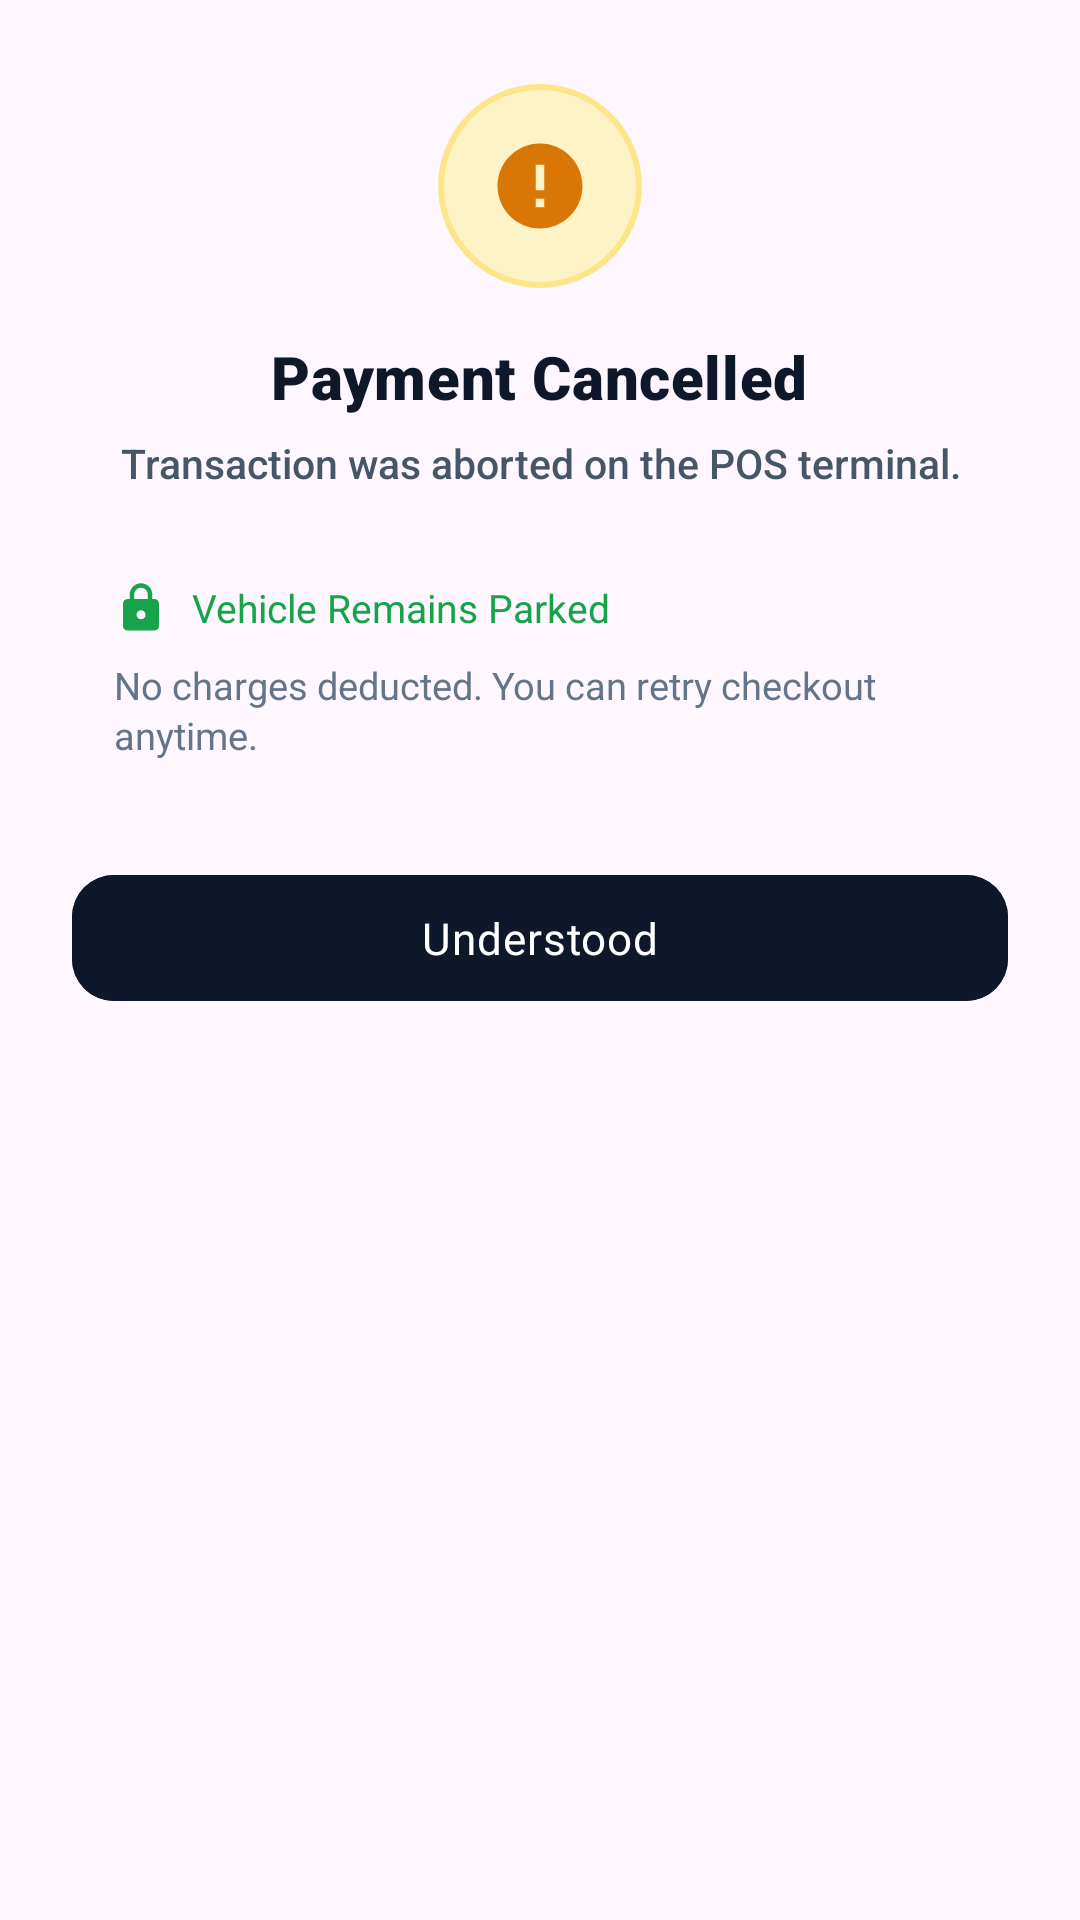

Reconstruct the res/layout file that produces this screen, plus the resources it refers to.
<!-- AndroidManifest.xml: application theme Theme.SParkingNew -->
<!-- res/layout/dialog_payment_status.xml -->
<?xml version="1.0" encoding="utf-8"?>
<LinearLayout xmlns:android="http://schemas.android.com/apk/res/android"
    xmlns:app="http://schemas.android.com/apk/res-auto"
    android:layout_width="match_parent"
    android:layout_height="wrap_content"
    android:background="@drawable/bg_dialog_rounded"
    android:gravity="center_horizontal"
    android:orientation="vertical"
    android:paddingStart="24dp"
    android:paddingTop="28dp"
    android:paddingEnd="24dp"
    android:paddingBottom="24dp">

    
    <FrameLayout
        android:id="@+id/layout_status_badge"
        android:layout_width="68dp"
        android:layout_height="68dp"
        android:background="@drawable/bg_warning_icon_circle">

        <ImageView
            android:id="@+id/iv_status_icon"
            android:layout_width="34dp"
            android:layout_height="34dp"
            android:layout_gravity="center"
            android:contentDescription="Status Icon"
            android:src="@drawable/ic_alert_circle"
            app:tint="#D97706" />
    </FrameLayout>

    
    <TextView
        android:id="@+id/tv_status_title"
        android:layout_width="wrap_content"
        android:layout_height="wrap_content"
        android:layout_marginTop="16dp"
        android:fontFamily="sans-serif-black"
        android:letterSpacing="0.01"
        android:text="Payment Cancelled"
        android:textColor="#0F172A"
        android:textSize="20sp"
        android:textStyle="bold" />

    
    <TextView
        android:id="@+id/tv_status_subtitle"
        android:layout_width="wrap_content"
        android:layout_height="wrap_content"
        android:layout_marginTop="6dp"
        android:fontFamily="sans-serif-medium"
        android:gravity="center"
        android:text="Transaction was aborted on the POS terminal."
        android:textColor="#475569"
        android:textSize="13.5sp" />

    
    <LinearLayout
        android:id="@+id/layout_status_details"
        android:layout_width="match_parent"
        android:layout_height="wrap_content"
        android:layout_marginTop="16dp"
        android:background="@drawable/bg_status_info_box"
        android:orientation="vertical"
        android:padding="14dp">

        <LinearLayout
            android:layout_width="match_parent"
            android:layout_height="wrap_content"
            android:gravity="center_vertical"
            android:orientation="horizontal">

            <ImageView
                android:id="@+id/iv_status_guard_icon"
                android:layout_width="18dp"
                android:layout_height="18dp"
                android:src="@drawable/ic_lock"
                app:tint="#16A34A" />

            <TextView
                android:id="@+id/tv_status_guard_text"
                android:layout_width="wrap_content"
                android:layout_height="wrap_content"
                android:layout_marginStart="8dp"
                android:fontFamily="sans-serif-bold"
                android:text="Vehicle Remains Parked"
                android:textColor="#16A34A"
                android:textSize="13sp" />
        </LinearLayout>

        <TextView
            android:id="@+id/tv_status_reason"
            android:layout_width="match_parent"
            android:layout_height="wrap_content"
            android:layout_marginTop="8dp"
            android:fontFamily="sans-serif"
            android:lineSpacingExtra="2dp"
            android:text="No charges deducted. You can retry checkout anytime."
            android:textColor="#64748B"
            android:textSize="12.5sp" />
    </LinearLayout>

    
    <LinearLayout
        android:layout_width="match_parent"
        android:layout_height="wrap_content"
        android:layout_marginTop="20dp"
        android:orientation="horizontal">

        <com.google.android.material.button.MaterialButton
            android:id="@+id/btn_status_ok"
            android:layout_width="match_parent"
            android:layout_height="50dp"
            android:backgroundTint="#0F172A"
            android:elevation="2dp"
            android:fontFamily="sans-serif-bold"
            android:letterSpacing="0.02"
            android:text="Understood"
            android:textAllCaps="false"
            android:textColor="@color/white"
            android:textSize="14.5sp"
            app:cornerRadius="14dp" />
    </LinearLayout>

</LinearLayout>
<!-- resources referenced by this layout -->
<resources>
  <color name="white">#FFFFFFFF</color>
  <!-- drawable bg_warning_icon_circle (drawable) -->
  <?xml version="1.0" encoding="utf-8"?>
  <shape xmlns:android="http://schemas.android.com/apk/res/android"
      android:shape="oval">
      <solid android:color="#FEF3C7" />
      <stroke
          android:width="2dp"
          android:color="#FDE68A" />
  </shape>
  <!-- drawable ic_alert_circle (drawable) -->
  <vector xmlns:android="http://schemas.android.com/apk/res/android"
      android:width="24dp"
      android:height="24dp"
      android:viewportWidth="24"
      android:viewportHeight="24">
      <path
          android:fillColor="#FF000000"
          android:pathData="M12,2C6.48,2 2,6.48 2,12s4.48,10 10,10 10,-4.48 10,-10S17.52,2 12,2zm1,15h-2v-2h2v2zm0,-4h-2V7h2v6z"/>
  </vector>
  <!-- drawable ic_lock (drawable) -->
  <vector xmlns:android="http://schemas.android.com/apk/res/android"
      android:width="24dp"
      android:height="24dp"
      android:viewportWidth="24"
      android:viewportHeight="24">
      <path
          android:fillColor="#64748B"
          android:pathData="M18,8h-1V6c0,-2.76 -2.24,-5 -5,-5S7,3.24 7,6v2H6c-1.1,0 -2,0.9 -2,2v10c0,1.1 0.9,2 2,2h12c1.1,0 2,-0.9 2,-2V10C20,8.9 19.1,8 18,8zM9,6c0,-1.66 1.34,-3 3,-3s3,1.34 3,3v2H9V6zM12,17c-1.1,0 -2,-0.9 -2,-2s0.9,-2 2,-2 2,0.9 2,2 -0.9,2 -2,2z" />
  </vector>
  <style name="Theme.SParkingNew" parent="Base.Theme.SParkingNew" />
  <style name="Base.Theme.SParkingNew" parent="Theme.Material3.DayNight.NoActionBar">
          
          <item name="android:statusBarColor">#0F172A</item>
          <item name="android:windowLightStatusBar" tools:targetApi="m">false</item>
      </style>
</resources>
